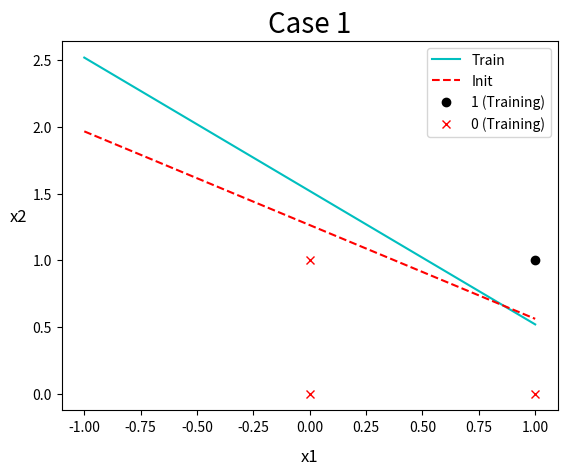

Python code for this plot:
import matplotlib.pyplot as plt
import numpy as np
import random
import warnings

#為了ignore warning
warnings.filterwarnings("ignore", category = Warning )

# x0, x1, x2, y
data = np.array([
((1, 0, 0), 0),
((1, 0, 1), 0),
((1, 1, 0), 0),
((1, 1, 1), 1)], dtype = object)

def init_weight():
	w = np.random.uniform(-1.0, 1.0, 3)
	print("\nInitial weight is [ %f, %f, %f]" % (w[0], w[1], w[2]))
	return w

def sigmoid(n):
	return 1.0 / (1.0 + np.exp(-n))

def Cross_Entropy(y, y_Hat):
	return -( y * np.log( y_Hat ) + (1 - y ) * np.log( 1 - y_Hat ) ) 

def Gradient_Descent(data, epoch, LearningRate, init, Error):
	w = init.copy() 
	count = 0
	_error = 1
	while count <= epoch:
		if _error < Error:
			break
		_error = 0
		for x, y in data:
			x = np.array(x) # x = [1, x1, x2]
			w += LearningRate * (y - sigmoid( w.T.dot(x) )) * x	# w <- w + LearningRate(y-^y)x
			_error += Cross_Entropy(y, sigmoid( w.T.dot(x)))
		count += 1
		_error /= len(data)

	print("\nThe maximum number of epoches is", count)
	return w

def draw(w, data, init):
	train_x1 = []	# dataset > 0
	train_y1 = []
	train_x2 = []	# dataset < 0
	train_y2 = []
	for x, y in data :
		if y == 1:
			train_x1.append(x[1])
			train_y1.append(x[2])
		else:
			train_x2.append(x[1])
			train_y2.append(x[2])


	size = max( max(train_x1), max(train_y1), 
				max(train_x2), max(train_y2))
	X = np.linspace(-size, size, 10)

	train_Y = (-w[0]-w[1]*X) / w[2]
	init_Y = (-init[0]-init[1]*X) / init[2]

	plt.figure()
	plt.plot(X, train_Y, label = 'Train', color = 'c')	#畫Train線
	plt.plot(X, init_Y, label = 'Init', color = 'red', linestyle = '--')		#畫Init線

	plt.title('Case 1', size = 20)	# 標題

	plt.xlabel('x1', size = 12, labelpad = 10)	# x軸
	plt.ylabel('x2', size = 12, labelpad = 10, rotation = 'horizontal')	# y軸

	plt.plot(train_x1, train_y1, 'ko', label = '1 (Training)')	# 畫點(y = 1)
	plt.plot(train_x2, train_y2, 'rx', label = '0 (Training)')	# 畫點(y = 0)

	plt.legend( loc='best')	#圖例
	plt.show()

def main(epoch, LearningRate, Error):
	print("Learning Rate is", LearningRate)
	print("\nError limit is", Error)
	init = init_weight()
	w = Gradient_Descent(data, epoch, LearningRate, init, Error)
	print("\nNew weight is [ %f, %f, %f]" % (w[0], w[1], w[2]))
	draw(w, data, init)
	
if __name__ == '__main__':
	main(100000, 0.3, 0.01)